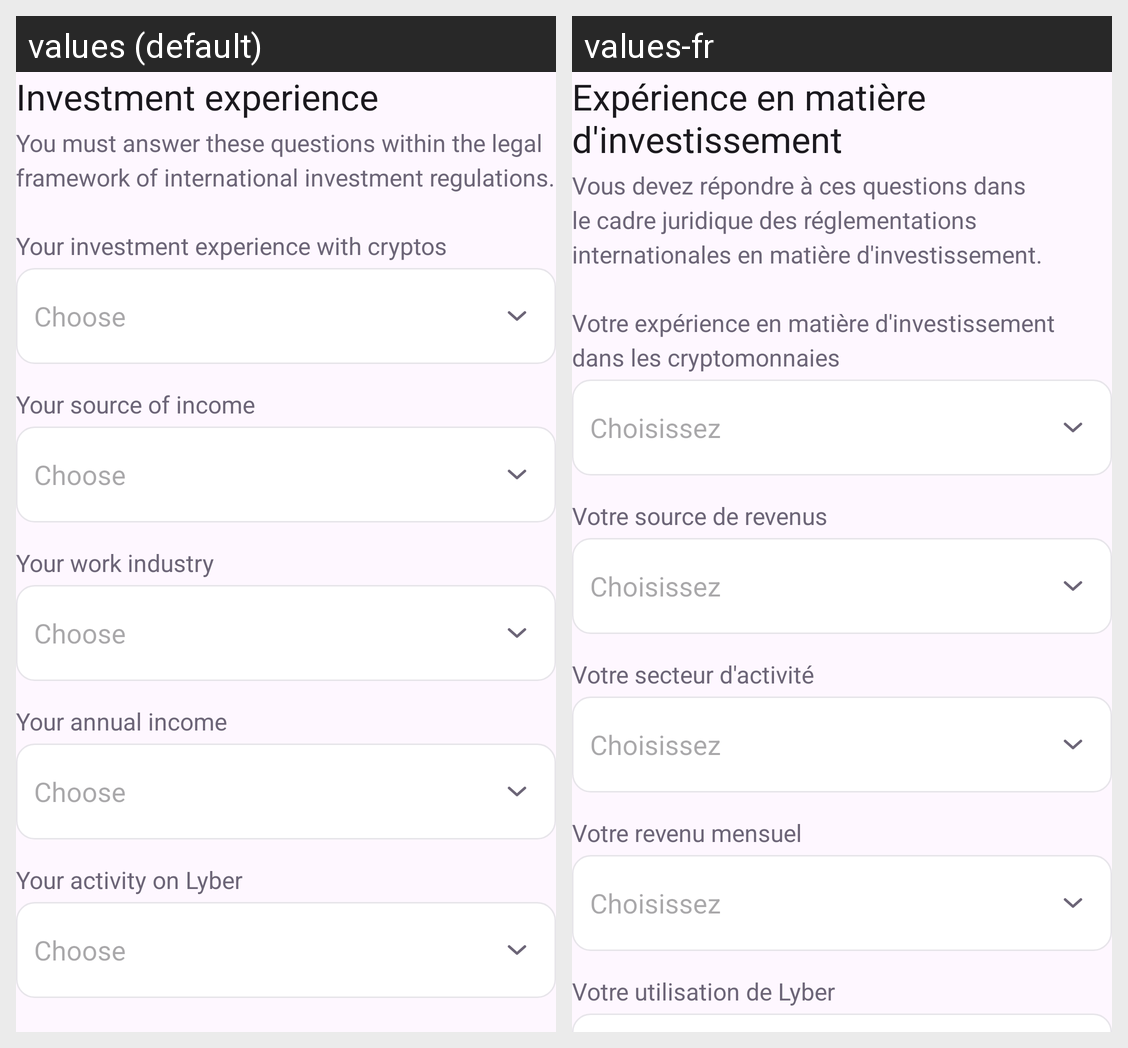

Here is an Android app screen in its default locale and in the app's own translations. Write out the translated-string differences for the strings that appear on this screen.
Android screen res/layout/fragment_invenstment_experience.xml rendered under 2 locales, left to right: values (default), values-fr. Device: Nexus 5 (rendered at 1080×1920; each locale shown at half size, 540×960, under a caption strip naming it); theme Theme.Lyber.
Strings drawn on this screen, with the default value and each locale's value (text and hints the layout hard-codes, and strings that could not be matched under every locale, appear in the picture but are not listed):

investment_experience
  values: Investment experience
  values-fr: Expérience en matière d'investissement

subtitle_investment_exp
  values: You must answer these questions within the legal framework of international investment regulations.
  values-fr: Vous devez répondre à ces questions dans le cadre juridique des réglementations internationales en matière d'investissement.

hint_choose_cryptos
  values: Your investment experience with cryptos
  values-fr: Votre expérience en matière d'investissement dans les cryptomonnaies

hint_choose
  values: Choose
  values-fr: Choisissez

hint_source_income
  values: Your source of income
  values-fr: Votre source de revenus

hint_work_industry
  values: Your work industry
  values-fr: Votre secteur d'activité

hint_annual_income
  values: Your annual income
  values-fr: Votre revenu mensuel

your_activity_on_lyber
  values: Your activity on Lyber
  values-fr: Votre utilisation de Lyber
